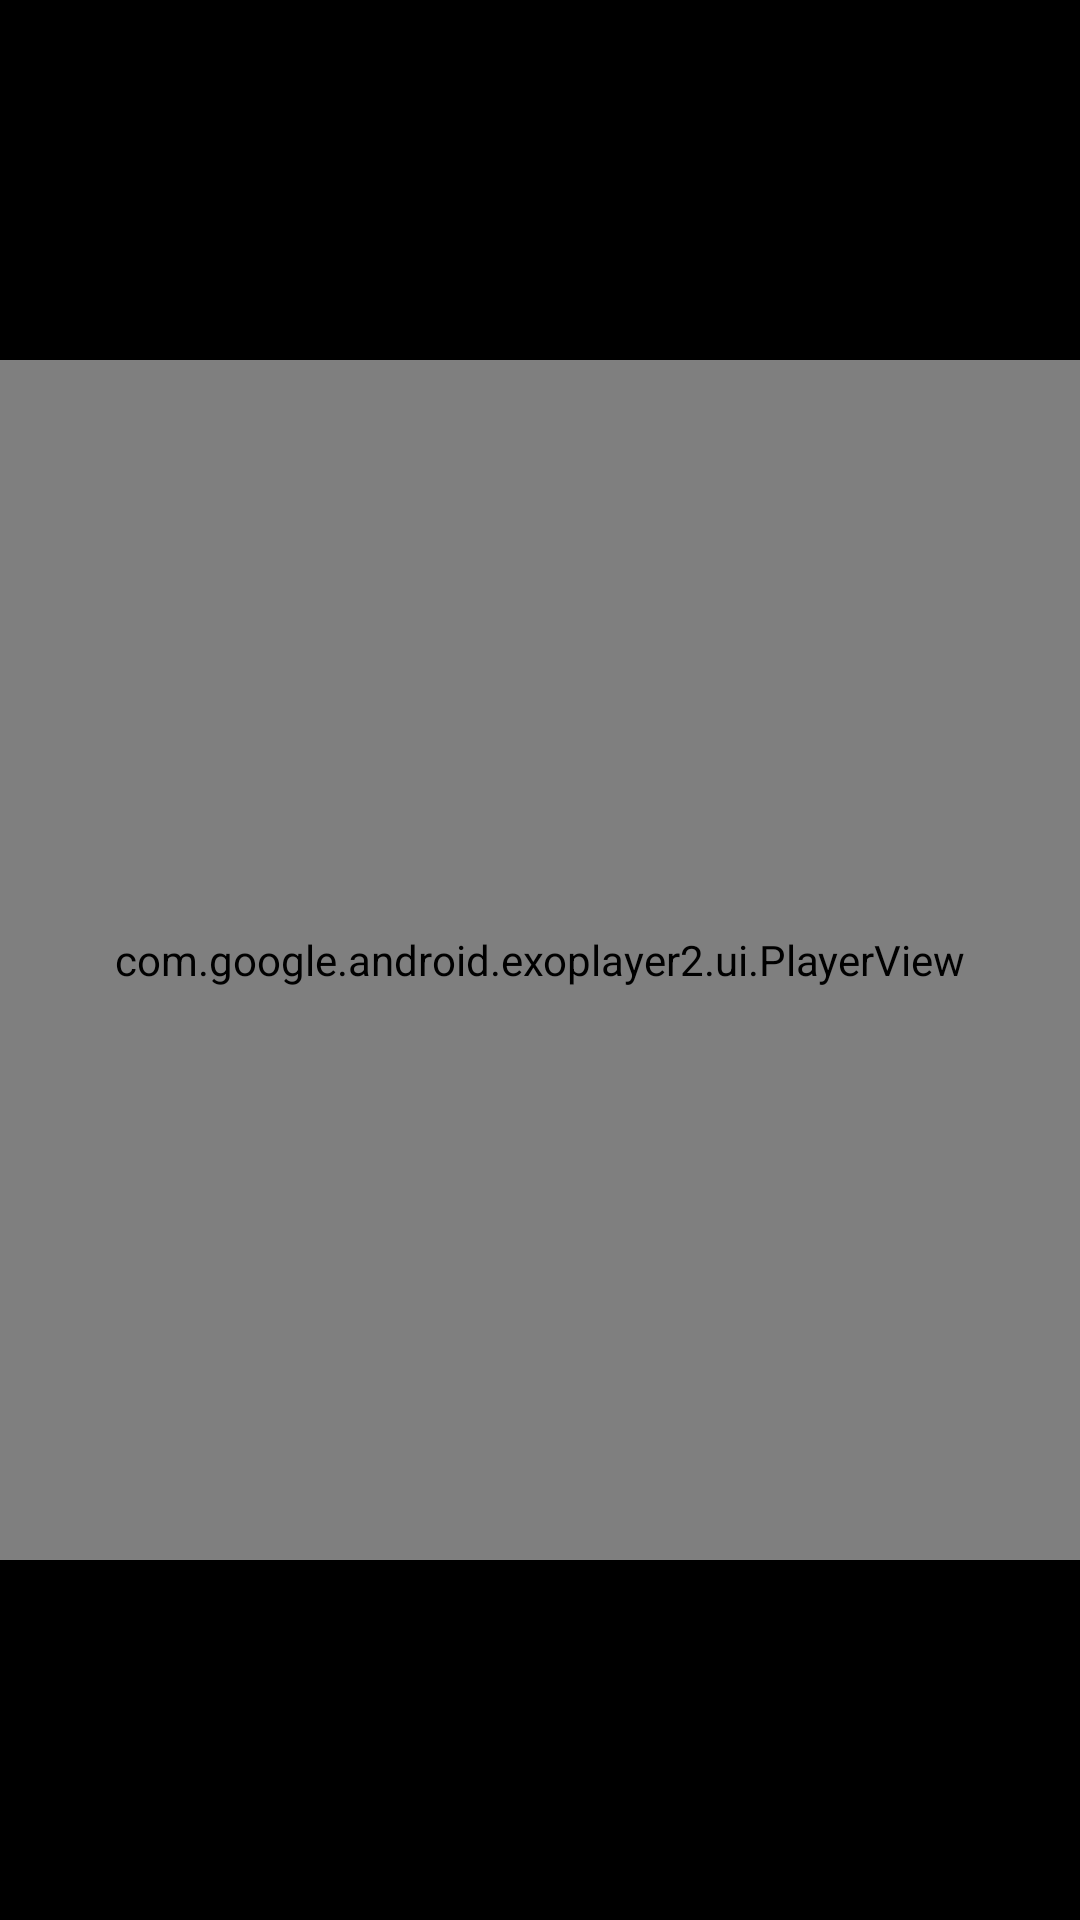

This screen was rendered from an Android layout file. Write that file and the resources it references.
<!-- AndroidManifest.xml: application theme Theme.VideoDemo -->
<!-- res/layout/fragment_video_main.xml -->
<?xml version="1.0" encoding="utf-8"?>
<FrameLayout xmlns:android="http://schemas.android.com/apk/res/android"
    xmlns:tools="http://schemas.android.com/tools"
    android:layout_width="match_parent"
    android:layout_height="match_parent"
    xmlns:app="http://schemas.android.com/apk/res-auto"
    android:background="@android:color/black"
    tools:context=".ui.Fragments.VideoMainFragment">

    
<androidx.constraintlayout.widget.ConstraintLayout
    android:layout_width="match_parent"
    android:layout_height="match_parent">
    <com.google.android.exoplayer2.ui.PlayerView
        android:id="@+id/exoplayerView"
        app:layout_constraintBottom_toBottomOf="parent"
        app:layout_constraintStart_toStartOf="parent"
        app:layout_constraintEnd_toEndOf="parent"
        app:layout_constraintTop_toTopOf="parent"
        android:layout_width="match_parent"
        android:layout_height="400dp">
    <ProgressBar
        android:id="@+id/progressBar"
        android:layout_width="wrap_content"
        android:layout_height="wrap_content"
        android:layout_gravity="center"
        android:visibility="invisible"/>

    </com.google.android.exoplayer2.ui.PlayerView>
    <TextView
        android:id="@+id/video_watched"
        app:layout_constraintEnd_toEndOf="parent"
        app:layout_constraintBottom_toBottomOf="parent"
        android:textColor="@color/white"
        android:padding="5dp"
        android:layout_width="wrap_content"
        android:layout_height="wrap_content"/>
</androidx.constraintlayout.widget.ConstraintLayout>
</FrameLayout>
<!-- resources referenced by this layout -->
<resources>
  <style name="Theme.VideoDemo" parent="Theme.MaterialComponents.DayNight.NoActionBar">
          
          <item name="colorPrimary">@color/purple_500</item>
          <item name="colorPrimaryVariant">@color/purple_700</item>
          <item name="colorOnPrimary">@color/white</item>
          
          <item name="colorSecondary">@color/teal_200</item>
          <item name="colorSecondaryVariant">@color/teal_700</item>
          <item name="colorOnSecondary">@color/black</item>
          
          <item name="android:statusBarColor" tools:targetApi="l">?attr/colorPrimaryVariant</item>
          
      </style>
  <!-- not gathered from this repository: default colours our renderer supplied (Android Studio template values) -->
  <color name="purple_500">#FF6200EE</color>
  <color name="purple_700">#FF3700B3</color>
  <color name="teal_200">#FF03DAC5</color>
  <color name="teal_700">#FF018786</color>
  <color name="black">#FF000000</color>
  <color name="white">#FFFFFFFF</color>
</resources>
